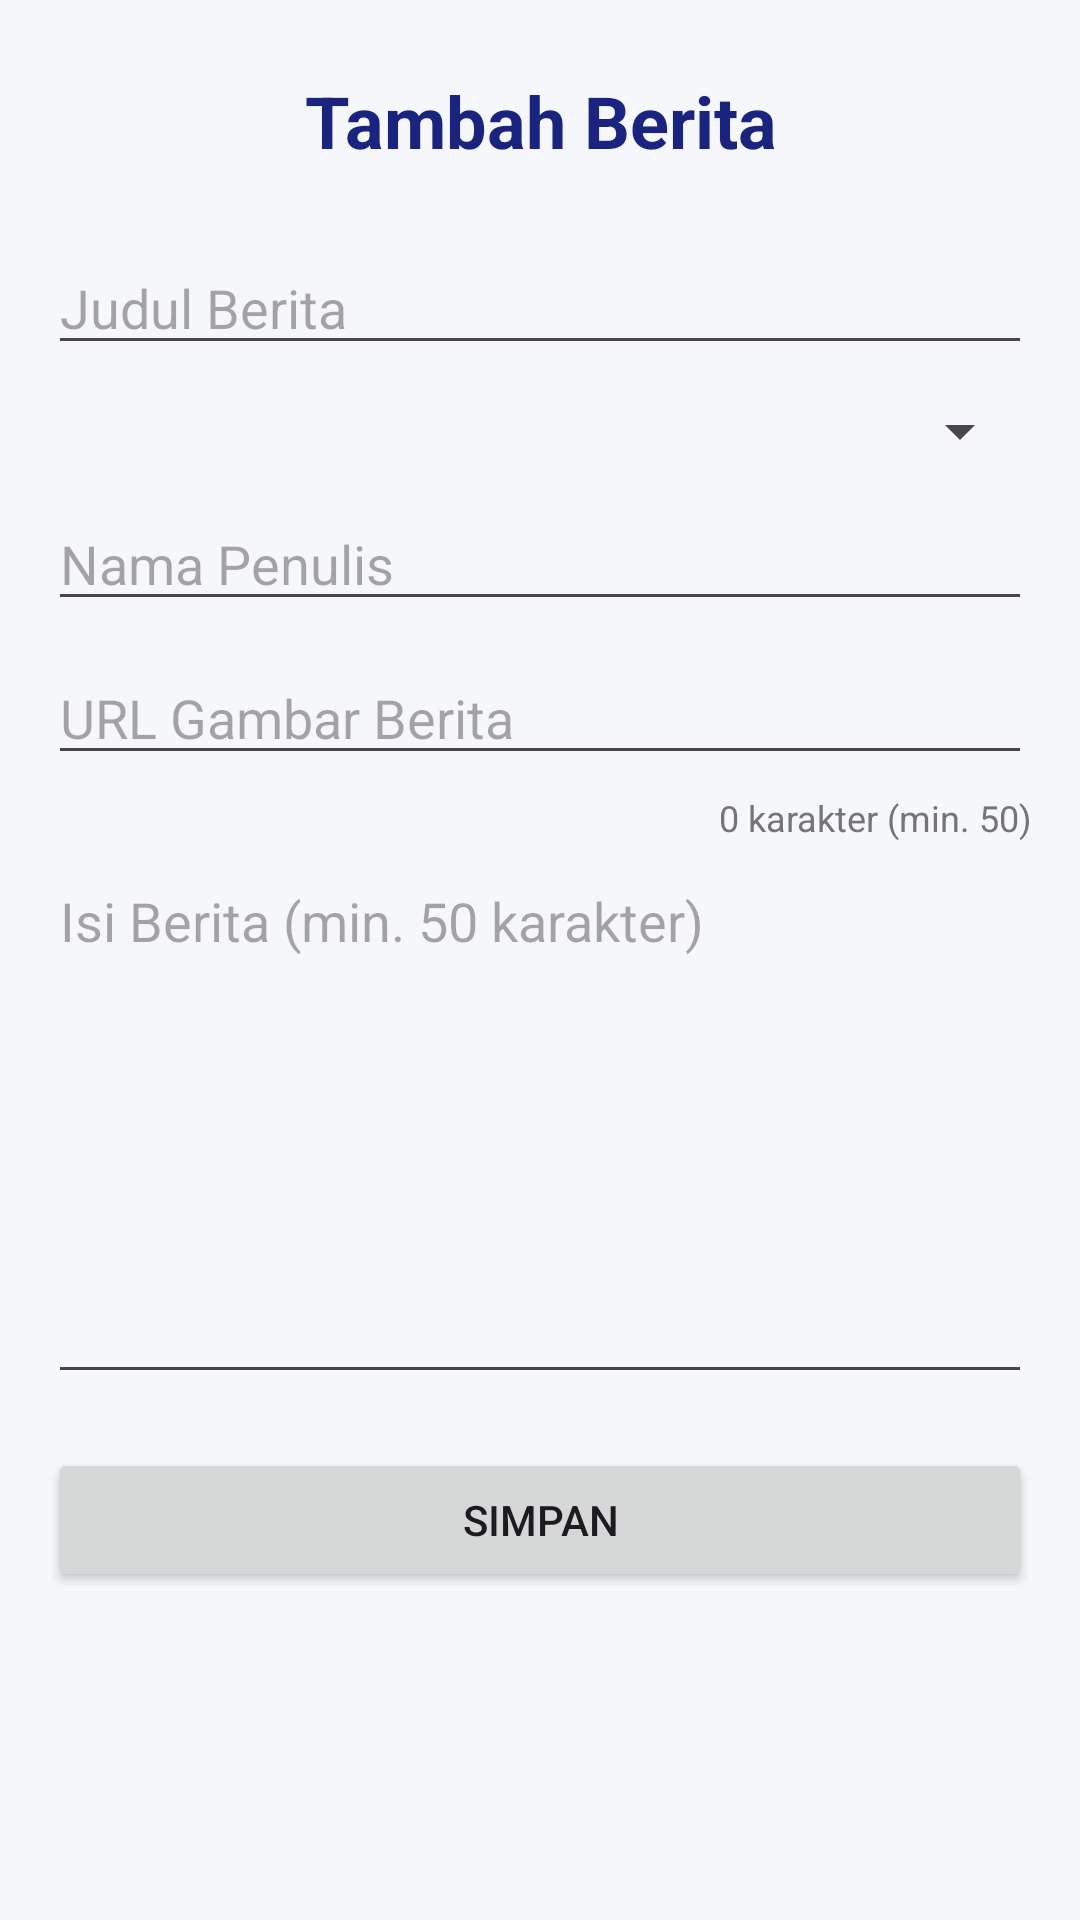

Here is an Android app screen rendered from its layout file. Give the layout XML and the strings, colors and styles it references.
<!-- AndroidManifest.xml: application theme Theme.Portal_berita -->
<!-- res/layout/activity_add_edit_news.xml -->
<?xml version="1.0" encoding="utf-8"?>
<ScrollView xmlns:android="http://schemas.android.com/apk/res/android"
    android:layout_width="match_parent"
    android:layout_height="match_parent"
    android:background="#F5F7FA">
    <LinearLayout
        android:layout_width="match_parent"
        android:layout_height="wrap_content"
        android:orientation="vertical"
        android:padding="16dp">

        <TextView
            android:id="@+id/txtFormTitle"
            android:layout_width="match_parent"
            android:layout_height="wrap_content"
            android:text="Tambah Berita"
            android:textSize="24sp"
            android:textStyle="bold"
            android:textColor="#1A237E"
            android:gravity="center"
            android:padding="8dp" />

        <EditText
            android:id="@+id/etJudul"
            android:layout_width="match_parent"
            android:layout_height="wrap_content"
            android:hint="Judul Berita"
            android:layout_marginTop="16dp"
            android:inputType="textCapSentences" />

        <Spinner
            android:id="@+id/spinnerKategori"
            android:layout_width="match_parent"
            android:layout_height="wrap_content"
            android:layout_marginTop="10dp" />

        <EditText
            android:id="@+id/etPenulis"
            android:layout_width="match_parent"
            android:layout_height="wrap_content"
            android:hint="Nama Penulis"
            android:layout_marginTop="10dp"
            android:inputType="textCapWords" />

        <EditText
            android:id="@+id/etGambar"
            android:layout_width="match_parent"
            android:layout_height="wrap_content"
            android:hint="URL Gambar Berita"
            android:layout_marginTop="10dp"
            android:inputType="textUri" />

        <TextView
            android:id="@+id/txtCharCount"
            android:layout_width="match_parent"
            android:layout_height="wrap_content"
            android:layout_marginTop="6dp"
            android:text="0 karakter (min. 50)"
            android:textSize="12sp"
            android:textColor="#757575"
            android:gravity="end" />

        <EditText
            android:id="@+id/etIsi"
            android:layout_width="match_parent"
            android:layout_height="180dp"
            android:hint="Isi Berita (min. 50 karakter)"
            android:gravity="top"
            android:inputType="textMultiLine"
            android:layout_marginTop="4dp" />

        <Button
            android:id="@+id/btnSimpan"
            android:layout_width="match_parent"
            android:layout_height="wrap_content"
            android:text="Simpan"
            android:layout_marginTop="18dp" />
    </LinearLayout>
</ScrollView>
<!-- resources referenced by this layout -->
<resources>
  <style name="Theme.Portal_berita" parent="Base.Theme.Portal_berita" />
  <style name="Base.Theme.Portal_berita" parent="Theme.Material3.DayNight.NoActionBar">
          
          
      </style>
</resources>
